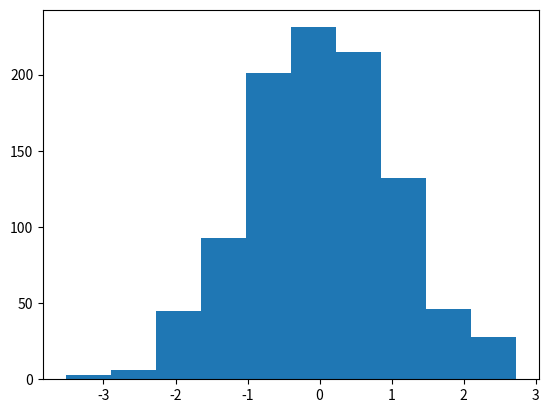

The matplotlib source for this figure:
import numpy as np
import matplotlib.pyplot as plt

x = np.random.randn(1000)

plt.hist(x)
plt.show()

print(f'Średnia: {np.mean(x)} Wariancja: {np.var(x)}')

def gen1(x, N):
    m = 8191
    a = 101
    c = 1731
    y = [0]*N
    for i in range(N):
        x = (a * x + c) % m
        y[i] = x / m
    return y

print(gen1(x,20))